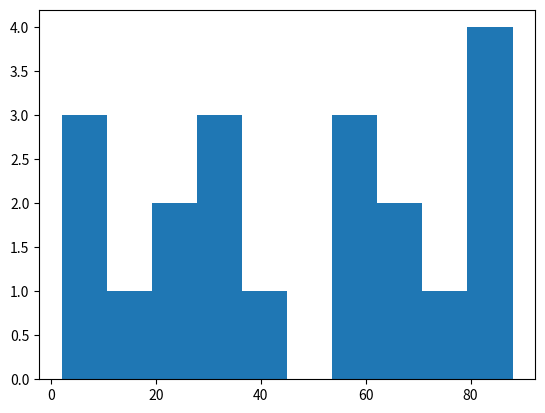

Recreate this plot in Python.
import numpy as np
import matplotlib.pyplot as plt

dataset = np.random.randint(1, 101, 20)
plt.hist(dataset)
plt.show()

plt.savefig('rand_data_hist.pdf')
